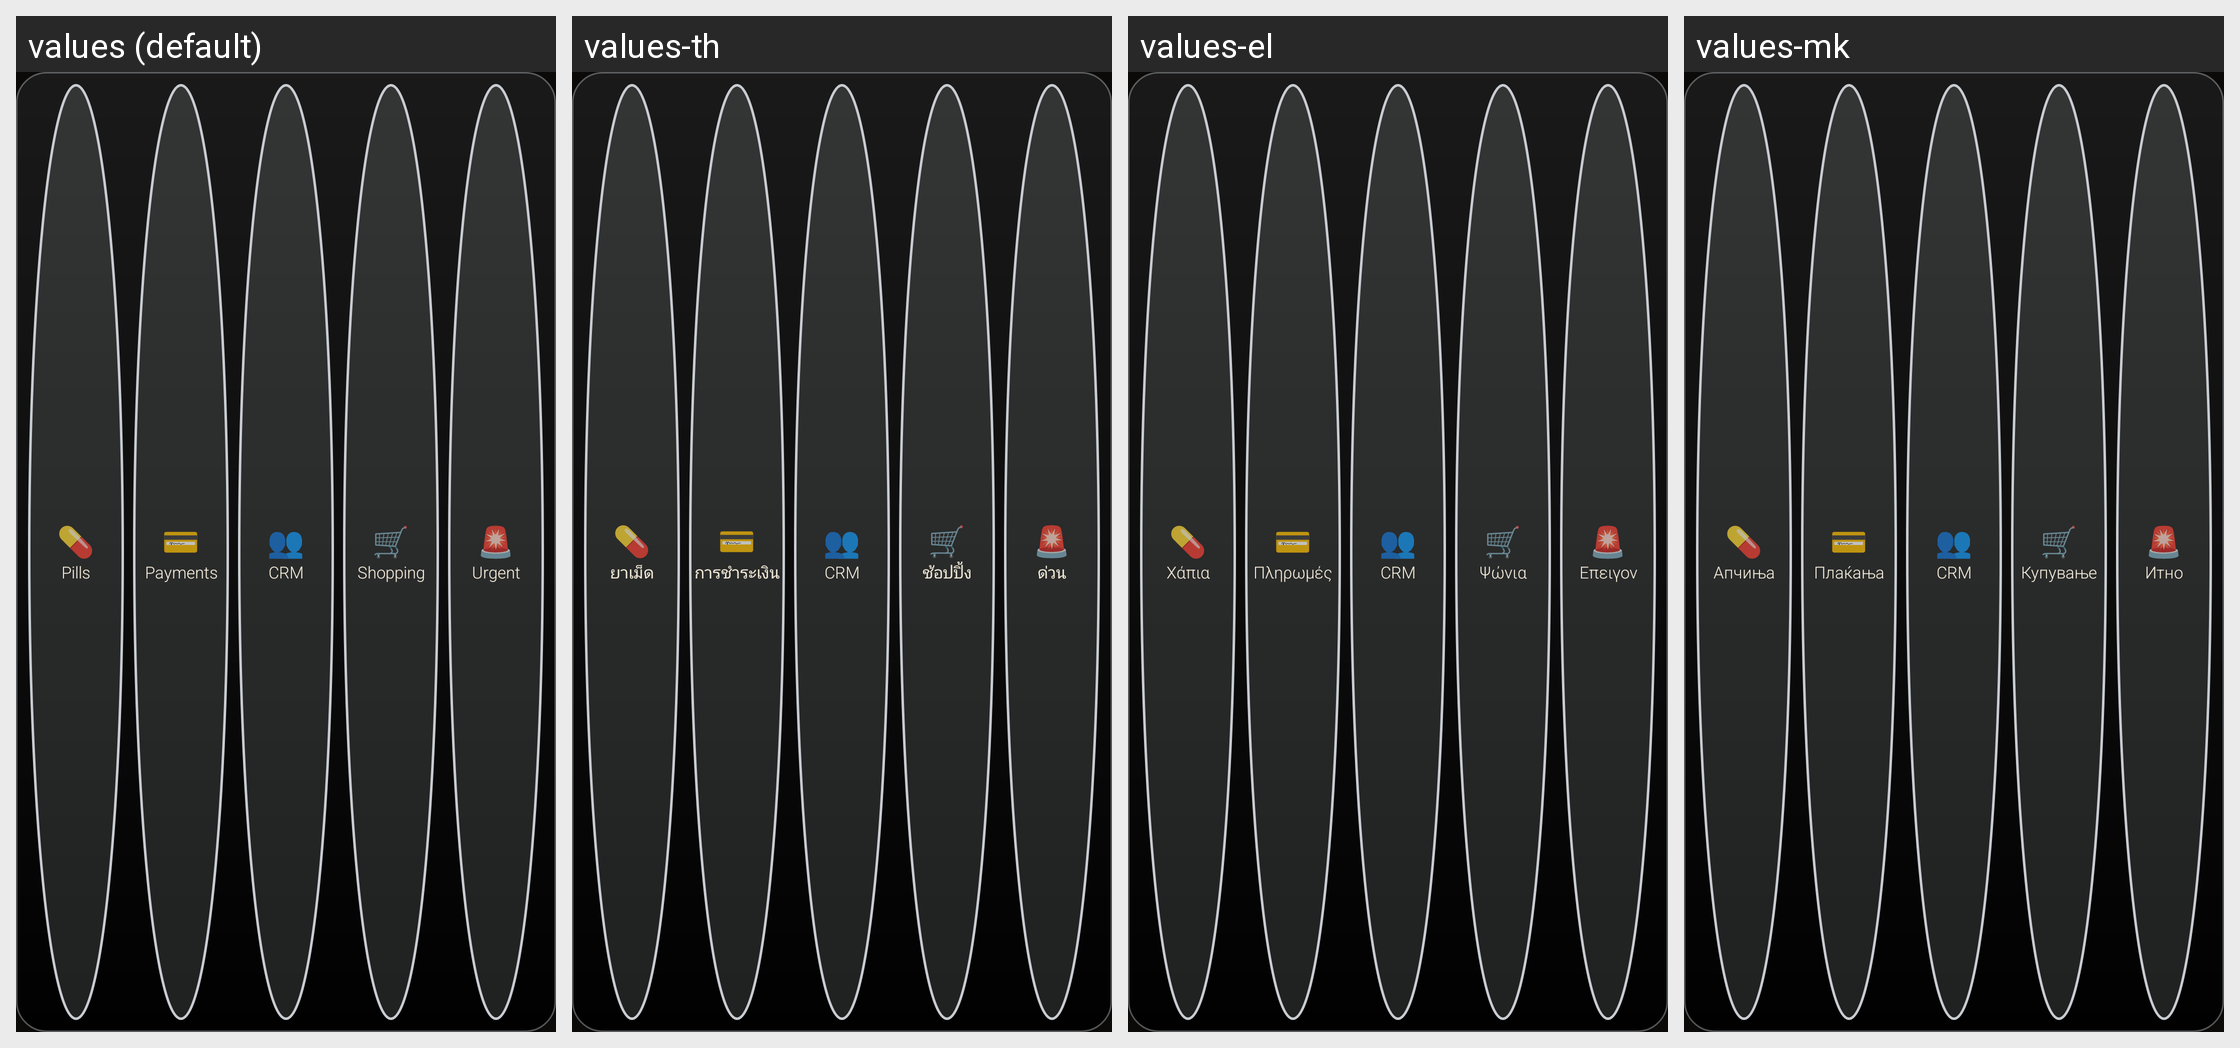

Here is an Android app screen in its default locale and in the app's own translations. Write out the translated-string differences for the strings that appear on this screen.
Android screen res/layout/hub_widget.xml rendered under 4 locales, left to right: values (default), values-th, values-el, values-mk. Device: Nexus 5 (rendered at 1080×1920; each locale shown at half size, 540×960, under a caption strip naming it); theme NotisTheme.
Other locales in the repository, not shown: values-ar, values-bg, values-bn, values-ca, values-cs, values-da, values-de, values-es, values-et, values-fa, values-fi, values-fr, values-hi, values-hr, values-hu, values-in, values-it, values-iw, values-ja, values-ko, values-lt, values-lv, values-ms, values-nb, values-nl, values-pl, values-pt, values-pt-rBR, values-ro, values-ru, values-sk, values-sl, values-sq, values-sr, values-sv, values-tr, values-uk, values-vi.
Strings drawn on this screen, with the default value and each locale's value (text and hints the layout hard-codes, and strings that could not be matched under every locale, appear in the picture but are not listed):

h_med
  values: Pills
  values-th: ยาเม็ด
  values-el: Χάπια
  values-mk: Апчиња

h_util
  values: Payments
  values-th: การชำระเงิน
  values-el: Πληρωμές
  values-mk: Плаќања

h_crm
  values: CRM
  values-th: CRM
  values-el: CRM
  values-mk: CRM

h_shop
  values: Shopping
  values-th: ช้อปปิ้ง
  values-el: Ψώνια
  values-mk: Купување

h_urg
  values: Urgent
  values-th: ด่วน
  values-el: Επειγον
  values-mk: Итно
